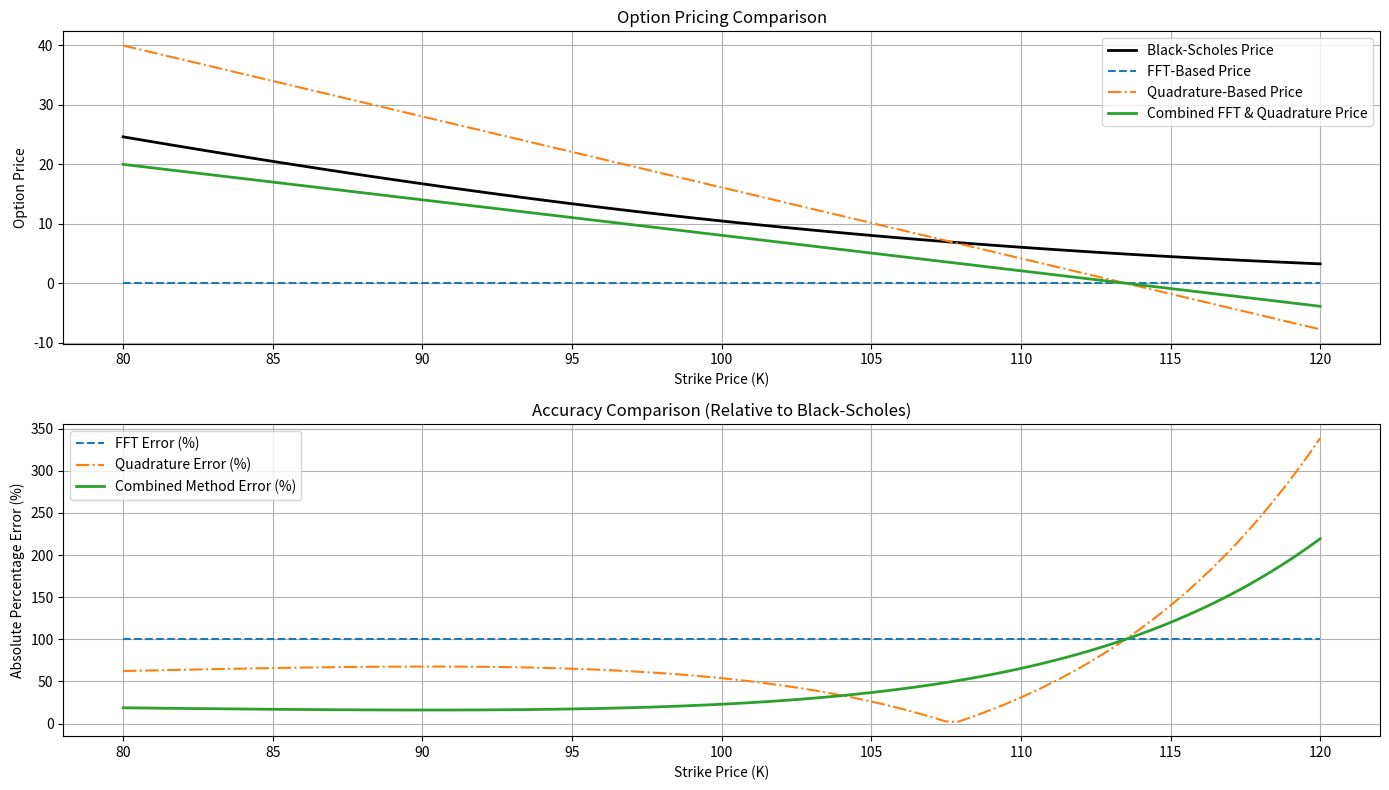

The matplotlib source for this figure:
import numpy as np
from scipy.fft import fft, ifft
from scipy.integrate import quad
from scipy.stats import norm
import matplotlib.pyplot as plt

# ---------------------------
# Option Pricing Models
# ---------------------------

def characteristic_function(u, S0, K, T, r, sigma):
    """
    Computes the characteristic function for the underlying asset's log returns.

    Parameters:
    - u: Integration variable
    - S0: Current stock price
    - K: Strike price
    - T: Time to maturity
    - r: Risk-free interest rate
    - sigma: Volatility

    Returns:
    - Characteristic function value
    """
    return np.exp(1j * u * (np.log(S0) + (r - 0.5 * sigma**2) * T) - 0.5 * sigma**2 * u**2 * T)

def option_price_fft(S0, K, T, r, sigma, N=4096, alpha=1.5):
    """
    Prices a European call option using the Fast Fourier Transform (FFT) method.

    Parameters:
    - S0: Current stock price
    - K: Strike price
    - T: Time to maturity
    - r: Risk-free interest rate
    - sigma: Volatility
    - N: Number of FFT points
    - alpha: Damping factor

    Returns:
    - Option price calculated using FFT
    """
    # Define the integration range and step size
    eta = 0.25
    lam = 2 * np.pi / (N * eta)
    b = N * lam / 2
    k = -b + lam * np.arange(N)

    # Compute the characteristic function
    u = np.arange(N) * eta
    cf = characteristic_function(u - (alpha + 1) * 1j, S0, K, T, r, sigma)

    # Apply damping factor
    cf = cf * np.exp(-r * T)

    # Simpson's rule weights
    Simpson_weights = np.ones(N)
    Simpson_weights[1:N - 1:2] = 4
    Simpson_weights[2:N - 2:2] = 2

    # Compute the FFT
    integrand = np.exp(-1j * u * b) * cf * Simpson_weights
    fft_values = fft(integrand).real

    # Compute the option price
    C = np.exp(-alpha * k) / np.pi * fft_values
    # Interpolate to find the price corresponding to the desired strike K
    price_index = np.argmin(np.abs(k - np.log(K / S0)))
    return C[price_index]

def option_price_quadrature(S0, K, T, r, sigma):
    """
    Prices a European call option using numerical quadrature.

    Parameters:
    - S0: Current stock price
    - K: Strike price
    - T: Time to maturity
    - r: Risk-free interest rate
    - sigma: Volatility

    Returns:
    - Option price calculated using Quadrature
    """
    # Define the integrand for the Black-Scholes formula
    def integrand(x):
        return np.exp(-0.5 * x ** 2) * (S0 * np.exp(x * sigma * np.sqrt(T)) - K) * norm.cdf(x)

    # Perform numerical integration
    price, error = quad(integrand, -np.inf, np.inf)
    return price * np.exp(-r * T)

def black_scholes_price(S0, K, T, r, sigma):
    """
    Prices a European call option using the Black-Scholes formula.

    Parameters:
    - S0: Current stock price
    - K: Strike price
    - T: Time to maturity
    - r: Risk-free interest rate
    - sigma: Volatility

    Returns:
    - Option price calculated using Black-Scholes
    """
    d1 = (np.log(S0 / K) + (r + 0.5 * sigma**2) * T) / (sigma * np.sqrt(T))
    d2 = d1 - sigma * np.sqrt(T)
    C = S0 * norm.cdf(d1) - K * np.exp(-r * T) * norm.cdf(d2)
    return C

def combined_option_price(S0, K, T, r, sigma):
    """
    Combines FFT and Quadrature option prices by averaging them.

    Parameters:
    - S0: Current stock price
    - K: Strike price
    - T: Time to maturity
    - r: Risk-free interest rate
    - sigma: Volatility

    Returns:
    - Combined option price
    """
    fft_price = option_price_fft(S0, K, T, r, sigma)
    quad_price = option_price_quadrature(S0, K, T, r, sigma)
    # Combine the prices (average)
    combined_price = (fft_price + quad_price) / 2
    return combined_price

# ---------------------------
# Parameters and Calculations
# ---------------------------

# Sample Parameters
S0 = 100    # Current stock price
K = 100     # Strike price
T = 1       # Time to maturity in years
r = 0.05    # Risk-free interest rate
sigma = 0.2 # Volatility

# Strike Prices Range for Comparison
K_values = np.linspace(80, 120, 100)

# Calculate Option Prices Using Different Methods
prices_fft = [option_price_fft(S0, K_val, T, r, sigma) for K_val in K_values]
prices_quad = [option_price_quadrature(S0, K_val, T, r, sigma) for K_val in K_values]
prices_bs = [black_scholes_price(S0, K_val, T, r, sigma) for K_val in K_values]
prices_combined = [combined_option_price(S0, K_val, T, r, sigma) for K_val in K_values]

# Calculate Accuracy Metrics
# Assuming Black-Scholes as the reference (since it's analytical)
errors_fft = [abs((fft - bs) / bs) * 100 for fft, bs in zip(prices_fft, prices_bs)]
errors_quad = [abs((quad - bs) / bs) * 100 for quad, bs in zip(prices_quad, prices_bs)]
errors_combined = [abs((comb - bs) / bs) * 100 for comb, bs in zip(prices_combined, prices_bs)]

# ---------------------------
# Plotting the Results
# ---------------------------

plt.figure(figsize=(14, 8))

# Plot Option Prices
plt.subplot(2, 1, 1)
plt.plot(K_values, prices_bs, label='Black-Scholes Price', color='black', linewidth=2)
plt.plot(K_values, prices_fft, label='FFT-Based Price', linestyle='--')
plt.plot(K_values, prices_quad, label='Quadrature-Based Price', linestyle='-.')
plt.plot(K_values, prices_combined, label='Combined FFT & Quadrature Price', linewidth=2)
plt.xlabel('Strike Price (K)')
plt.ylabel('Option Price')
plt.title('Option Pricing Comparison')
plt.legend()
plt.grid(True)

# Plot Accuracy Metrics
plt.subplot(2, 1, 2)
plt.plot(K_values, errors_fft, label='FFT Error (%)', linestyle='--')
plt.plot(K_values, errors_quad, label='Quadrature Error (%)', linestyle='-.')
plt.plot(K_values, errors_combined, label='Combined Method Error (%)', linewidth=2)
plt.xlabel('Strike Price (K)')
plt.ylabel('Absolute Percentage Error (%)')
plt.title('Accuracy Comparison (Relative to Black-Scholes)')
plt.legend()
plt.grid(True)

plt.tight_layout()
plt.show()

# ---------------------------
# Output Prices and Accuracy
# ---------------------------

# Calculate Option Prices for a Specific Strike (K=100)
fft_price = option_price_fft(S0, K, T, r, sigma)
quad_price = option_price_quadrature(S0, K, T, r, sigma)
bs_price = black_scholes_price(S0, K, T, r, sigma)
combined_price = combined_option_price(S0, K, T, r, sigma)

# Calculate Errors
error_fft = abs((fft_price - bs_price) / bs_price) * 100
error_quad = abs((quad_price - bs_price) / bs_price) * 100
error_combined = abs((combined_price - bs_price) / bs_price) * 100

print(f"----- Option Pricing Comparison at K={K} -----")
print(f"Black-Scholes Price: {bs_price:.4f}")
print(f"FFT-Based Price: {fft_price:.4f}")
print(f"Quadrature-Based Price: {quad_price:.4f}")
print(f"Combined FFT & Quadrature Price: {combined_price:.4f}\n")

print(f"----- Accuracy (Relative to Black-Scholes) -----")
print(f"FFT Error: {error_fft:.2f}%")
print(f"Quadrature Error: {error_quad:.2f}%")
print(f"Combined Method Error: {error_combined:.2f}%")
